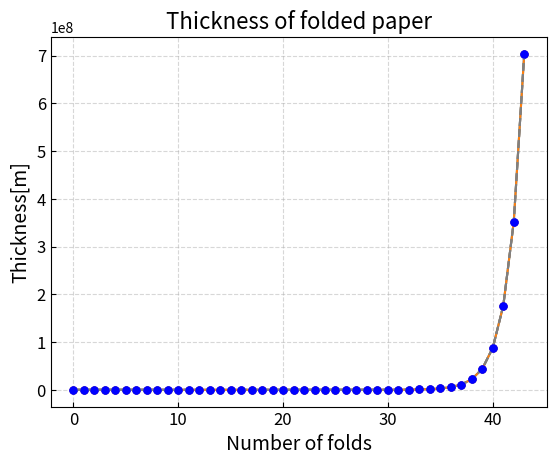

Reproduce this figure in Python.
#【問題１】べき乗の算術演算子を使用して作成

t_0 = 0.00008           #折る前の紙の厚さ（m）
t_exp = t_0 * 2 ** 43   #43回折った紙の厚さ（m）
print("厚さ： {}メートル".format(t_exp))


#【問題2】単位の変換

print("厚さ： {:.2f}万キロメートル".format(t_exp/(1000*10000)))


#【問題3】for文を使用して作成

t_for = t_0             #t_forを0回折ったt_0と定義

for i in range(43):     #t_for掛ける2を43回繰り返す
  t_for *= 2

print("厚さ： {}メートル".format(t_for))


#【問題4】計算時間の比較

t_for = t_0

import time
start = time.time()
t_exp = t_0 * 2 ** 43
elapsed_time = time.time() - start
print("time : {}[s]".format(elapsed_time))

start = time.time()
for i in range(10000):
  t_for *= 2
elapsed_time = time.time() - start
print("time : {}[s]".format(elapsed_time))

    #計算方法の計算時間の違いについては、べき乗の場合、計算が１度のみであり（t^43またはt^n）、
    #for文の場合は43回（またはn回）繰り返されるため、計算時間はfor文の方が長い。
    #43回では計算時間に大きな違いは見られないが、nが大きくなるにつれ、その差は顕著になる。
    #ただしべき乗計算はn値が大きすぎるとfloat変換できず、overflow errorを起こすため、
    #その場合はfor文計算を使用すべきと考えられる。


#【問題5】リストへの保存

t_for = t_0
thickness = [t_0]

for i in range(43):
  t_for *= 2
  thickness.append(t_for)
print(len(thickness))


#【問題6】折れ線グラフの表示

import matplotlib.pyplot as plt

#%matplotlib inline
plt.title("Thickness of folded paper")
plt.xlabel("Number of folds")
plt.ylabel("Thickness[m]")
plt.plot(thickness)
plt.show()


#【問題7】グラフのカスタマイズ

#マーカーの追加
#%matplotlib inline
plt.title("Thickness of folded paper")
plt.xlabel("Number of folds")
plt.ylabel("Thickness[m]")
plt.plot(thickness,marker='o',markersize='5')
plt.show()

#点線に変更（マーカーと線を区別するため）
#%matplotlib inline
plt.title("Thickness of folded paper")
plt.xlabel("Number of folds")
plt.ylabel("Thickness[m]")
plt.plot(thickness,marker='o',markersize='5',ls='--',c ='gray',mfc='b',mec='b')
plt.show()

#グリッド線追加＋軸ラベルのフォント拡大
#%matplotlib inline
plt.title("Thickness of folded paper",fontsize=16)
plt.xlabel("Number of folds",fontsize=14)
plt.ylabel("Thickness[m]",fontsize=14)
plt.plot(thickness,marker='o',markersize='5',ls='--',c ='gray',mfc='b',mec='b')
plt.tick_params(labelsize=12,direction = 'in')
plt.grid(ls='--',alpha=0.5)
plt.show()
